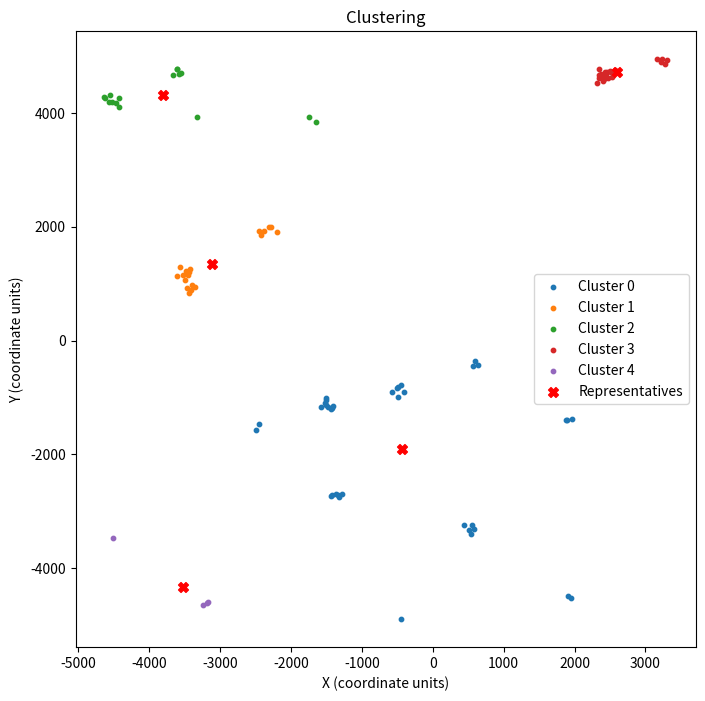
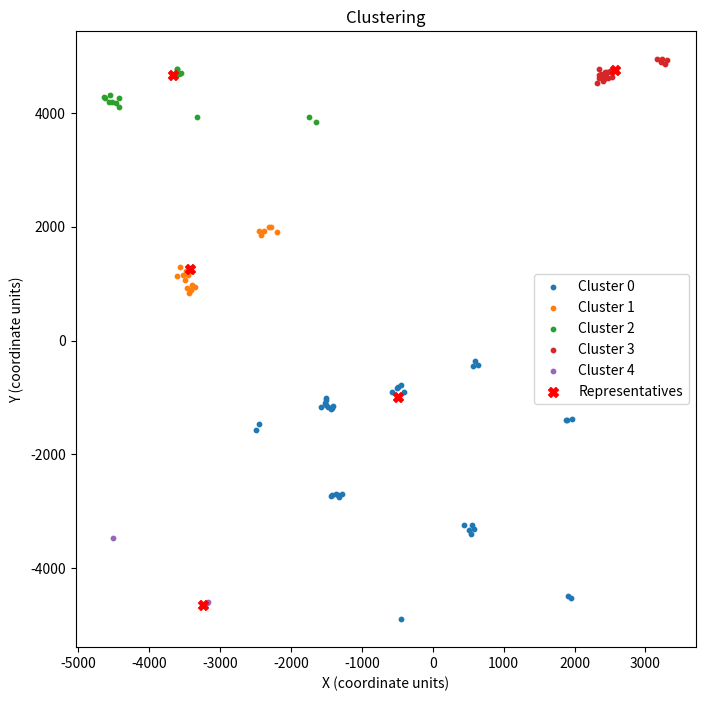

Source code (Python) for these figures, in order:
import numpy as np
import random
import matplotlib.pyplot as plt
import math

# Set a random seed
seed_value = 42
random.seed(seed_value)
np.random.seed(seed_value)

# Generate initial points
def generate_points(n, xylim):
    points = set()
    while len(points) < n:
        points.add((random.randint(*xylim), random.randint(*xylim)))
    return np.array(list(points))

# Generate additional points
def additional_points(init, n, xyoffset):
    points = init.tolist()
    for _ in range(n):
        rand_point = random.choice(points)
        x_offset = random.randint(*xyoffset)
        y_offset = random.randint(*xyoffset)
        new_point = (
            np.clip(rand_point[0] + x_offset, -5000, 5000),
            np.clip(rand_point[1] + y_offset, -5000, 5000)
        )
        points.append(new_point)
    return np.array(points)

def calculate_average_distances(points, labels, centroids):
    average_distances = {}
    for label in labels:
        cluster_points = points[labels == label]
        representative_point = centroids[int(label)]
        distances = np.linalg.norm(cluster_points - representative_point, axis=1)
        average_distance = np.mean(distances)
        average_distances[label] = average_distance
    return average_distances

def get_distance(points):
    return np.linalg.norm(points[:, np.newaxis] - points, axis=2)

def visualize(points, labels, centroids):
    plt.figure(figsize=(8, 8))

    unique_labels = np.unique(labels)
    for label in unique_labels:
        cluster_points = points[labels == label]
        plt.scatter(cluster_points[:, 0], cluster_points[:, 1], s=10, label='Cluster {}'.format(label))
    plt.scatter(centroids[:, 0], centroids[:, 1], s=50, c='red', marker='X', label='Representatives')
    plt.xlabel('X (coordinate units)')
    plt.ylabel('Y (coordinate units)')

    plt.title('Clustering')
    plt.legend()
    plt.show()

def find_closest_clusters(distance_matrix):
    min_dist = float('inf')
    closest_pair = (None, None)
    n = len(distance_matrix)
    for i in range(n):
        for j in range(i + 1, n):
            if distance_matrix[i, j] < min_dist:
                min_dist = distance_matrix[i, j]
                closest_pair = (i, j)
    return closest_pair

def calculate_centroid(points):
    return np.mean(points, axis=0)

def update_centroids(clusters, points):
    return np.array([calculate_centroid(points[cluster]) for cluster in clusters])

def calculate_medoid(points):
    centroid = calculate_centroid(points)
    distance_matrix = np.linalg.norm(points - centroid, axis=1)
    medoid_index = np.argmin(distance_matrix)
    return points[medoid_index]

def update_medoids(clusters, points):
    return np.array([calculate_medoid(points[cluster]) for cluster in clusters])

# Main clustering function
def clustering(points, cluster_num, method):
    n = len(points)
    if not 1 <= cluster_num <= n:
        raise ValueError("cluster_num must be between 1 and the number of points")
    if method not in {"centroid", "medoid"}:
        raise ValueError("method must be centroid or medoid")
    clusters = [[i] for i in range(n)]
    distance_matrix = get_distance(points)

    if method == 'centroid':
        centroids = update_centroids(clusters, points)
    else:
        centroids = update_medoids(clusters, points)

    while len(clusters) > cluster_num:
        i, j = find_closest_clusters(distance_matrix)

        clusters[i].extend(clusters[j])
        clusters.pop(j)

        # Recalculate centroids/medoids for updated clusters
        if method == 'centroid':
            centroids = update_centroids(clusters, points)
        else:
            centroids = update_medoids(clusters, points)

        distance_matrix = np.zeros((len(clusters), len(clusters)))
        for k in range(len(clusters)):
            for m in range(k + 1, len(clusters)):
                distance_matrix[k, m] = distance_matrix[m, k] = math.sqrt(sum((centroids[k][i] - centroids[m][i])**2 for i in range(len(centroids[k]))))

    labels = np.zeros(len(points), dtype=int)
    for i, cluster in enumerate(clusters):
        for point in cluster:
            labels[point] = i

    return labels, centroids

if __name__ == "__main__":
    import argparse
    parser = argparse.ArgumentParser(description="Small hierarchical clustering demo")
    parser.add_argument("--seed", type=int, default=42)
    parser.add_argument("--points", type=int, default=100)
    parser.add_argument("--clusters", type=int, default=5)
    parser.add_argument("--no-plots", action="store_true")
    args = parser.parse_args()
    if args.points < 2 or not 1 <= args.clusters <= args.points:
        parser.error("points must be >= 2; clusters must be between 1 and points")
    random.seed(args.seed)
    np.random.seed(args.seed)
    initial_count = min(20, args.points)
    points = additional_points(generate_points(initial_count, (-5000, 5000)), args.points - initial_count, (-100, 100))
    for method in ("centroid", "medoid"):
        labels, representatives = clustering(points, args.clusters, method)
        print(method, calculate_average_distances(points, labels, representatives))
        if not args.no_plots:
            visualize(points, labels, representatives)
